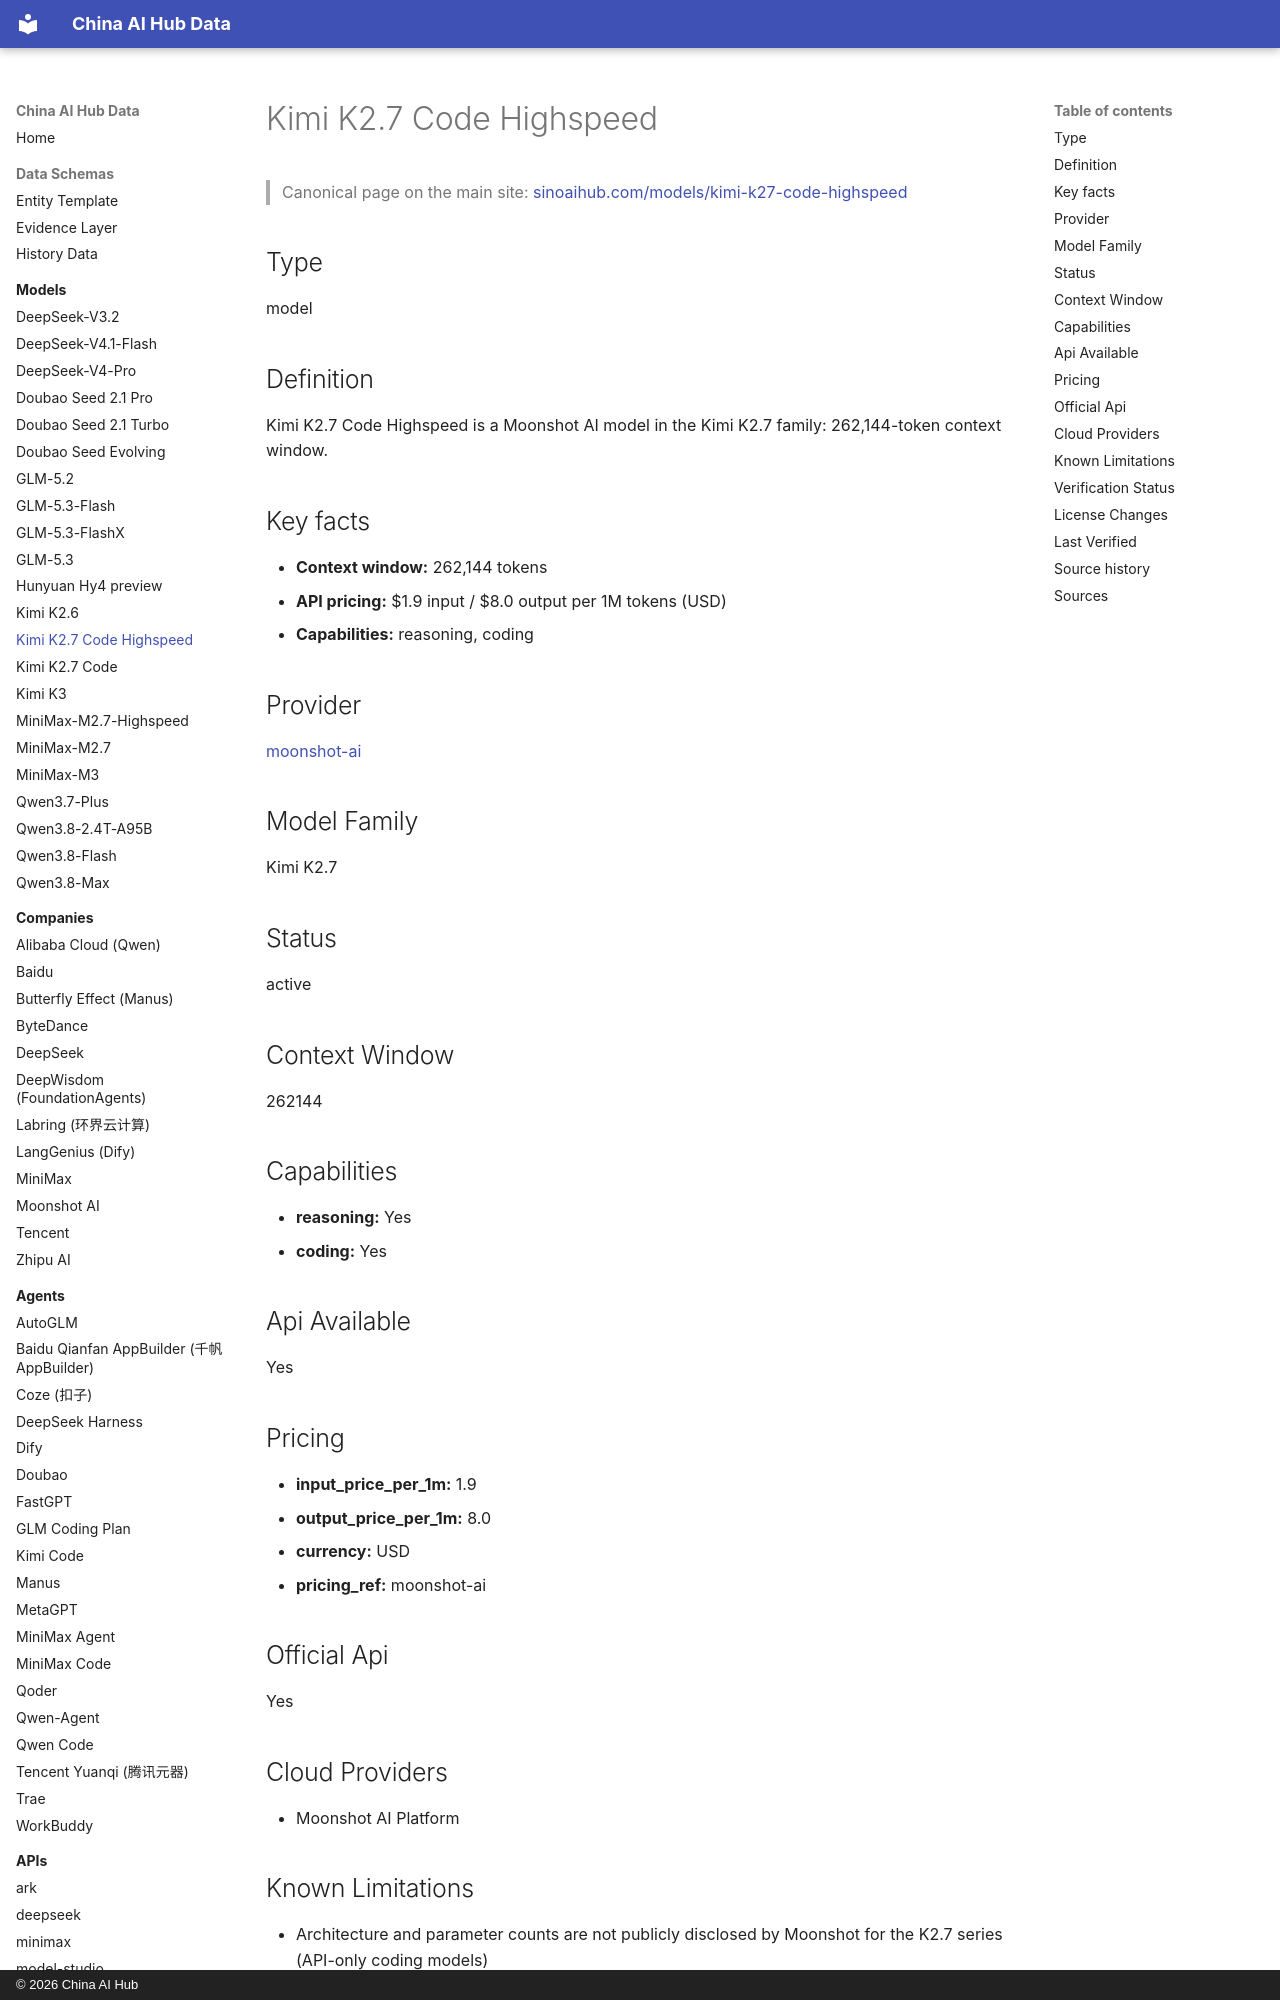

repository: martinxionbiotech-max/china-ai-hub-data · page: models/kimi-k2.7-code-highspeed/index.html · generator: mkdocs · copyright: © 2026 China AI Hub

# Kimi K2.7 Code Highspeed

<script type="application/ld+json">
{
  "@context": "https://schema.org",
  "@graph": [
    {
      "@type": "SoftwareApplication",
      "@id": "https://sinoaihub.com/models/kimi-k27-code-highspeed",
      "name": "Kimi K2.7 Code Highspeed",
      "url": "https://sinoaihub.com/models/kimi-k27-code-highspeed",
      "mainEntityOfPage": "https://data.sinoaihub.com/models/kimi-k27-code-highspeed/",
      "provider": {
        "@type": "Organization",
        "name": "Moonshot AI",
        "@id": "https://sinoaihub.com/companies/moonshot-ai",
        "url": "https://sinoaihub.com/companies/moonshot-ai"
      }
    },
    {
      "@type": "BreadcrumbList",
      "itemListElement": [
        {
          "@type": "ListItem",
          "position": 1,
          "name": "Home",
          "item": "https://data.sinoaihub.com/"
        },
        {
          "@type": "ListItem",
          "position": 2,
          "name": "Models",
          "item": "https://data.sinoaihub.com/models/"
        },
        {
          "@type": "ListItem",
          "position": 3,
          "name": "Kimi K2.7 Code Highspeed",
          "item": "https://data.sinoaihub.com/models/kimi-k27-code-highspeed/"
        }
      ]
    }
  ]
}
</script>
> Canonical page on the main site: [sinoaihub.com/models/kimi-k27-code-highspeed](https://sinoaihub.com/models/kimi-k27-code-highspeed)

## Type

model


## Definition

Kimi K2.7 Code Highspeed is a Moonshot AI model in the Kimi K2.7 family: 262,144-token context window.

## Key facts

- **Context window:** 262,144 tokens
- **API pricing:** $1.9 input / $8.0 output per 1M tokens (USD)
- **Capabilities:** reasoning, coding

## Provider

[moonshot-ai](../companies/moonshot-ai.md)

## Model Family

Kimi K2.7

## Status

active

## Context Window

262144

## Capabilities

- **reasoning:** Yes
- **coding:** Yes

## Api Available

Yes

## Pricing

- **input_price_per_1m:** 1.9
- **output_price_per_1m:** 8.0
- **currency:** USD
- **pricing_ref:** moonshot-ai

## Official Api

Yes

## Cloud Providers

- Moonshot AI Platform
